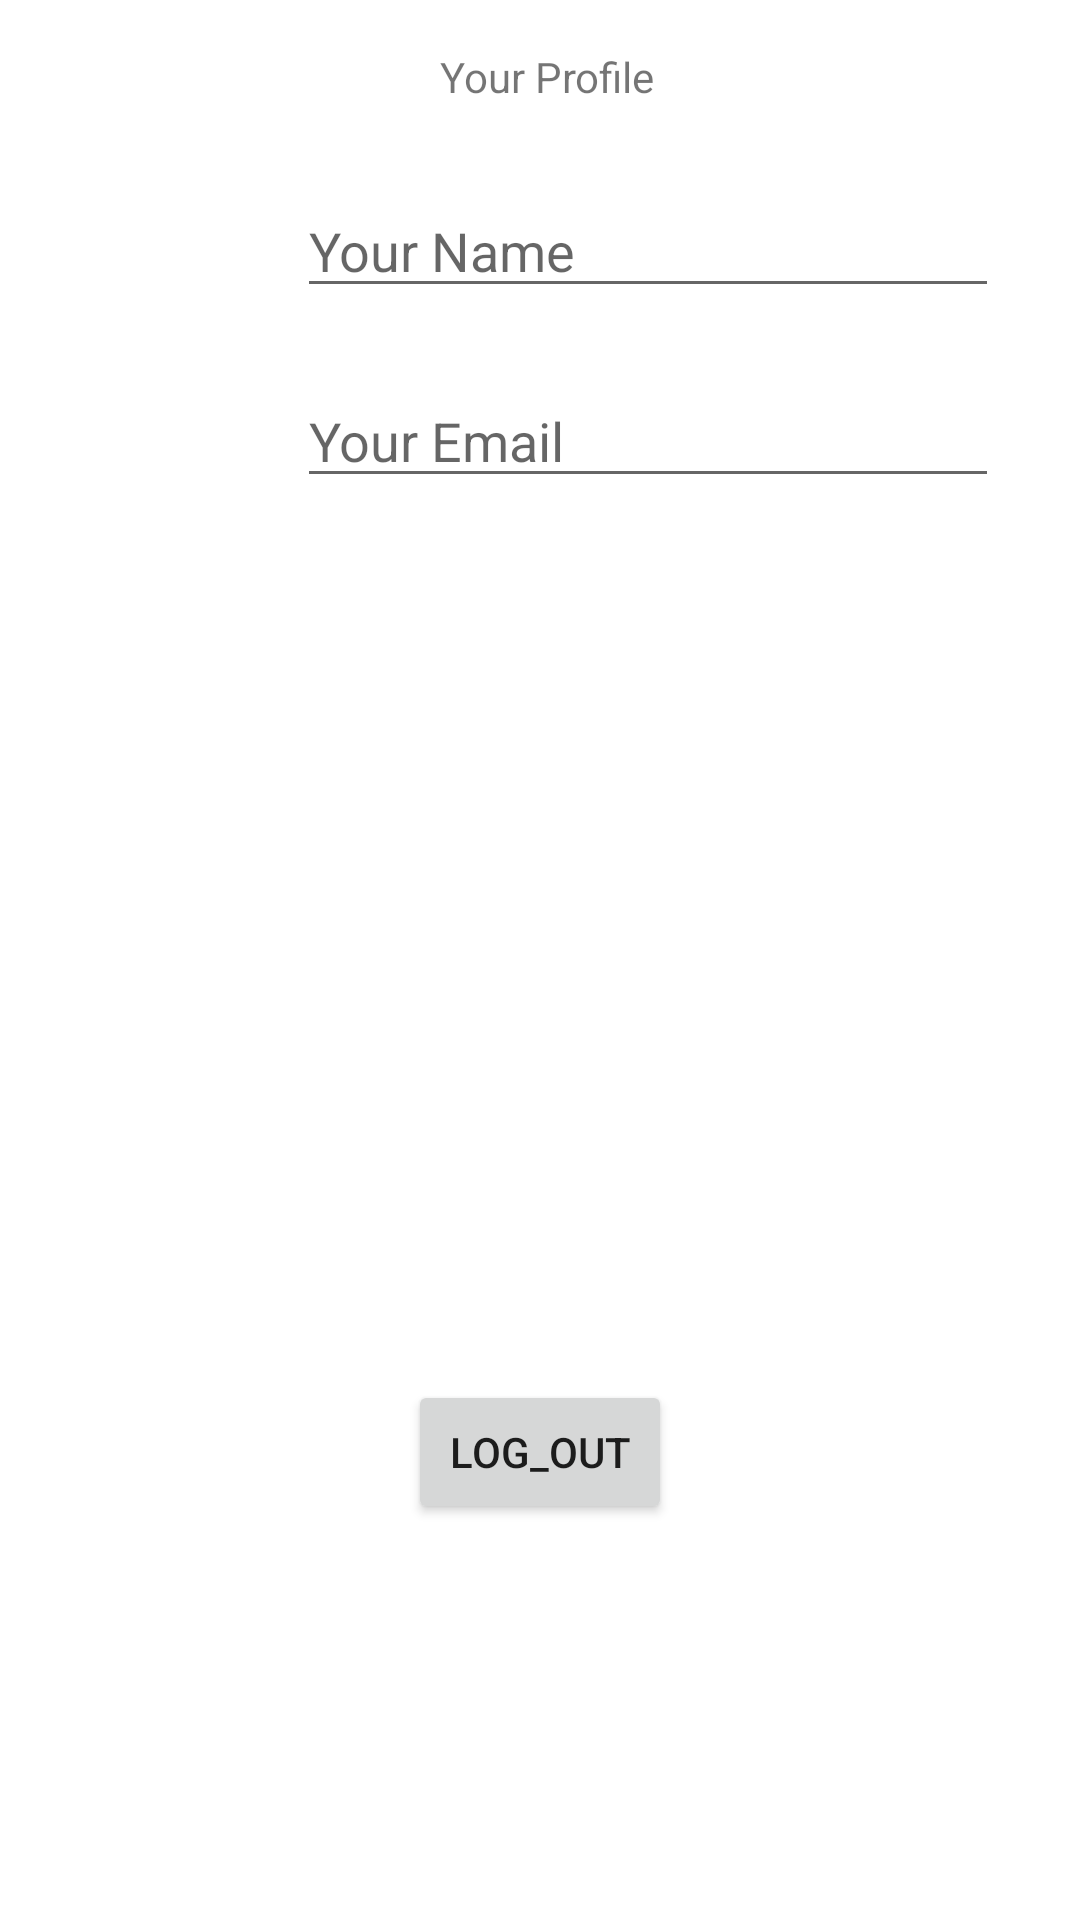

Here is an Android app screen rendered from its layout file. Give the layout XML and the strings, colors and styles it references.
<!-- AndroidManifest.xml: application theme Theme.KaKotJingrwai01 -->
<!-- res/layout/activity_dash_board.xml -->
<?xml version="1.0" encoding="utf-8"?>
<androidx.constraintlayout.widget.ConstraintLayout xmlns:android="http://schemas.android.com/apk/res/android"
    xmlns:app="http://schemas.android.com/apk/res-auto"
    xmlns:tools="http://schemas.android.com/tools"
    android:layout_width="match_parent"
    android:layout_height="match_parent"
    tools:context=".DashBoard">

    <TextView
        android:id="@+id/your_profile"
        android:layout_width="125dp"
        android:layout_height="23dp"
        android:layout_marginStart="120dp"
        android:layout_marginTop="16dp"
        android:text="Your Profile"
        android:textAlignment="center"
        app:layout_constraintStart_toStartOf="parent"
        app:layout_constraintTop_toTopOf="parent" />


    <ImageView
        android:id="@+id/your_image"
        android:layout_width="81dp"
        android:layout_height="95dp"
        android:layout_marginStart="16dp"
        android:layout_marginTop="76dp"
        app:layout_constraintStart_toStartOf="parent"
        app:layout_constraintTop_toTopOf="parent"
        tools:srcCompat="@tools:sample/avatars" />


    <EditText
        android:id="@+id/your_name"
        android:layout_width="234dp"
        android:layout_height="37dp"
        android:hint="Your Name"
        app:layout_constraintBottom_toBottomOf="parent"
        app:layout_constraintEnd_toEndOf="parent"
        app:layout_constraintHorizontal_bias="0.785"
        app:layout_constraintStart_toStartOf="parent"
        app:layout_constraintTop_toTopOf="parent"
        app:layout_constraintVertical_bias="0.109" />

    <EditText
        android:id="@+id/your_email"
        android:layout_width="234dp"
        android:layout_height="37dp"
        android:hint="Your Email"
        app:layout_constraintBottom_toBottomOf="parent"
        app:layout_constraintEnd_toEndOf="parent"
        app:layout_constraintHorizontal_bias="0.785"
        app:layout_constraintStart_toStartOf="parent"
        app:layout_constraintTop_toTopOf="parent"
        app:layout_constraintVertical_bias="0.214" />

    <Button
        android:id="@+id/logoutbut"
        android:layout_width="wrap_content"
        android:layout_height="wrap_content"
        android:text="Log_Out"
        app:layout_constraintBottom_toBottomOf="parent"
        app:layout_constraintEnd_toEndOf="parent"
        app:layout_constraintStart_toStartOf="parent"
        app:layout_constraintTop_toTopOf="parent"
        app:layout_constraintVertical_bias="0.777" />

</androidx.constraintlayout.widget.ConstraintLayout>
<!-- resources referenced by this layout -->
<resources>
  <style name="Theme.KaKotJingrwai01" parent="Theme.MaterialComponents.DayNight.DarkActionBar">
          
          <item name="colorPrimary">@color/purple_500</item>
          <item name="colorPrimaryVariant">@color/purple_700</item>
          <item name="colorOnPrimary">@color/white</item>
          
          <item name="colorSecondary">@color/teal_200</item>
          <item name="colorSecondaryVariant">@color/teal_700</item>
          <item name="colorOnSecondary">@color/black</item>
          
          <item name="android:statusBarColor" tools:targetApi="l">?attr/colorPrimaryVariant</item>
          
      </style>
  <!-- not gathered from this repository: default colours our renderer supplied (Android Studio template values) -->
  <color name="purple_500">#FF6200EE</color>
  <color name="purple_700">#FF3700B3</color>
  <color name="teal_200">#FF03DAC5</color>
  <color name="teal_700">#FF018786</color>
  <color name="black">#FF000000</color>
  <color name="white">#FFFFFFFF</color>
</resources>
